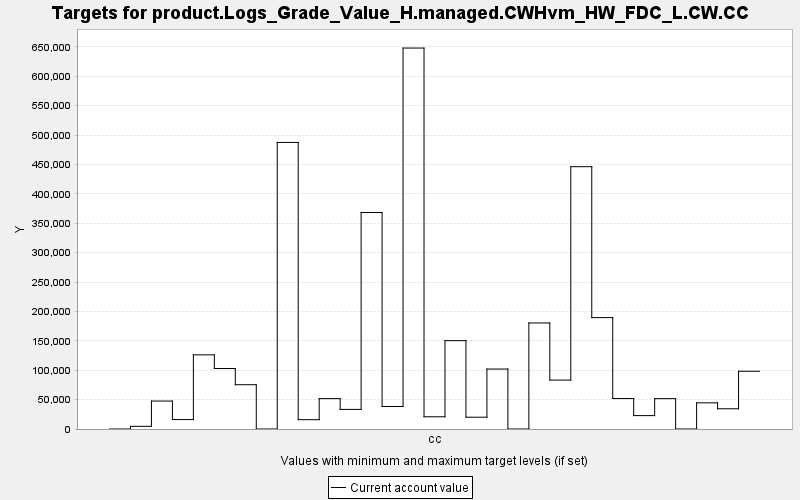

Data behind this chart, as committed beside it:
TARGET, PERIOD, YEAR, PERIODWIDTH, MINIMUM, MAXIMUM, MINWEIGHT, MAXWEIGHT, CURRENT, SUMMARY
product.Logs_Grade_Value_H.managed.CWHvm…, 0, 0, 10.0, 0.0, 10000, 1.0, 1.0, 0.0, 0.0
product.Logs_Grade_Value_H.managed.CWHvm…, 1, 10, 10.0, 0.0, 10000, 1.0, 1.0, 4553, 0.0
product.Logs_Grade_Value_H.managed.CWHvm…, 2, 20, 10.0, 0.0, 10000, 1.0, 1.0, 47526, 0.0
product.Logs_Grade_Value_H.managed.CWHvm…, 3, 30, 10.0, 0.0, 10000, 1.0, 1.0, 16019, 0.0
product.Logs_Grade_Value_H.managed.CWHvm…, 4, 40, 10.0, 0.0, 10000, 1.0, 1.0, 126121, 0.0
product.Logs_Grade_Value_H.managed.CWHvm…, 5, 50, 10.0, 0.0, 10000, 1.0, 1.0, 102902, 0.0
product.Logs_Grade_Value_H.managed.CWHvm…, 6, 60, 10.0, 0.0, 10000, 1.0, 1.0, 75320, 0.0
product.Logs_Grade_Value_H.managed.CWHvm…, 7, 70, 10.0, 0.0, 10000, 1.0, 1.0, 0.0, 0.0
product.Logs_Grade_Value_H.managed.CWHvm…, 8, 80, 10.0, 0.0, 10000, 1.0, 1.0, 487402, 0.0
product.Logs_Grade_Value_H.managed.CWHvm…, 9, 90, 10.0, 0.0, 10000, 1.0, 1.0, 15861, 0.0
product.Logs_Grade_Value_H.managed.CWHvm…, 10, 100, 10.0, 0.0, 10000, 1.0, 1.0, 51666, 0.0
product.Logs_Grade_Value_H.managed.CWHvm…, 11, 110, 10.0, 0.0, 10000, 1.0, 1.0, 33333, 0.0
product.Logs_Grade_Value_H.managed.CWHvm…, 12, 120, 10.0, 0.0, 10000, 1.0, 1.0, 368251, 0.0
product.Logs_Grade_Value_H.managed.CWHvm…, 13, 130, 10.0, 0.0, 10000, 1.0, 1.0, 38270, 0.0
product.Logs_Grade_Value_H.managed.CWHvm…, 14, 140, 10.0, 0.0, 10000, 1.0, 1.0, 647889, 0.0
product.Logs_Grade_Value_H.managed.CWHvm…, 15, 150, 10.0, 0.0, 10000, 1.0, 1.0, 20786, 0.0
product.Logs_Grade_Value_H.managed.CWHvm…, 16, 160, 10.0, 0.0, 10000, 1.0, 1.0, 150269, 0.0
product.Logs_Grade_Value_H.managed.CWHvm…, 17, 170, 10.0, 0.0, 10000, 1.0, 1.0, 20074, 0.0
product.Logs_Grade_Value_H.managed.CWHvm…, 18, 180, 10.0, 0.0, 10000, 1.0, 1.0, 101971, 0.0
product.Logs_Grade_Value_H.managed.CWHvm…, 19, 190, 10.0, 0.0, 10000, 1.0, 1.0, 0.0, 0.0
product.Logs_Grade_Value_H.managed.CWHvm…, 20, 200, 10.0, 0.0, 10000, 1.0, 1.0, 180323, 0.0
product.Logs_Grade_Value_H.managed.CWHvm…, 21, 210, 10.0, 0.0, 10000, 1.0, 1.0, 83165, 0.0
product.Logs_Grade_Value_H.managed.CWHvm…, 22, 220, 10.0, 0.0, 10000, 1.0, 1.0, 446132, 0.0
product.Logs_Grade_Value_H.managed.CWHvm…, 23, 230, 10.0, 0.0, 10000, 1.0, 1.0, 189461, 0.0
product.Logs_Grade_Value_H.managed.CWHvm…, 24, 240, 10.0, 0.0, 10000, 1.0, 1.0, 51800, 0.0
product.Logs_Grade_Value_H.managed.CWHvm…, 25, 250, 10.0, 0.0, 10000, 1.0, 1.0, 22782, 0.0
product.Logs_Grade_Value_H.managed.CWHvm…, 26, 260, 10.0, 0.0, 10000, 1.0, 1.0, 51635, 0.0
product.Logs_Grade_Value_H.managed.CWHvm…, 27, 270, 10.0, 0.0, 10000, 1.0, 1.0, 0.0, 0.0
product.Logs_Grade_Value_H.managed.CWHvm…, 28, 280, 10.0, 0.0, 10000, 1.0, 1.0, 44505, 0.0
product.Logs_Grade_Value_H.managed.CWHvm…, 29, 290, 10.0, 0.0, 10000, 1.0, 1.0, 34397, 0.0
product.Logs_Grade_Value_H.managed.CWHvm…, 30, 300, 10.0, 0.0, 10000, 1.0, 1.0, 98192, 0.0
